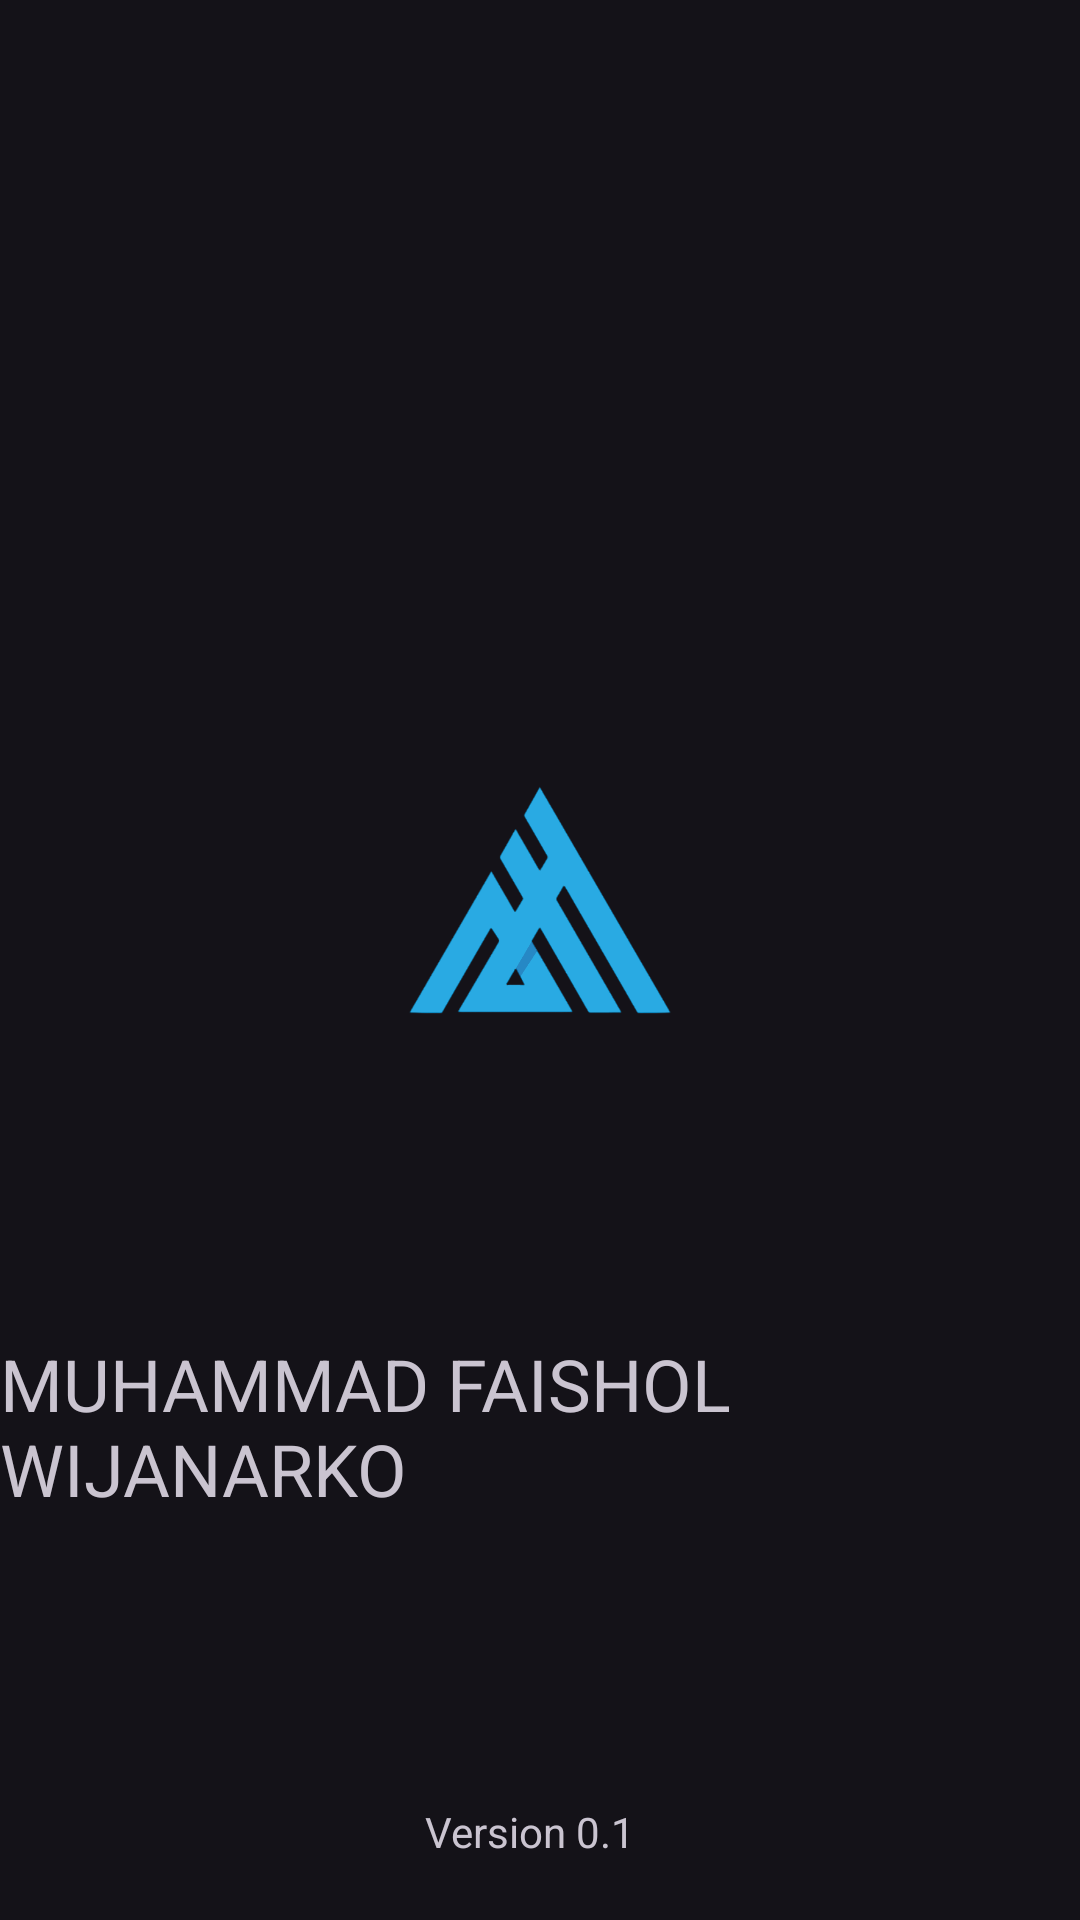

Android layout source for this screen:
<!-- AndroidManifest.xml: application theme Theme.TOKOH2HEBATDIISLAM -->
<!-- res/layout/activity_splash_screen.xml -->
<?xml version="1.0" encoding="utf-8"?>
<androidx.constraintlayout.widget.ConstraintLayout xmlns:android="http://schemas.android.com/apk/res/android"
   xmlns:app="http://schemas.android.com/apk/res-auto"
   xmlns:tools="http://schemas.android.com/tools"
   android:layout_width="match_parent"
   android:layout_height="match_parent"
   tools:context=".SplashScreen">


   <ImageView
      android:id="@+id/img_splashscreen"
      android:layout_width="200dp"
      android:layout_height="200dp"
      android:layout_marginTop="200dp"
      android:src="@drawable/logo1"
      app:layout_constraintEnd_toEndOf="parent"
      app:layout_constraintStart_toStartOf="parent"
      app:layout_constraintTop_toTopOf="parent"
      tools:srcCompat="@tools:sample/avatars" />

   <TextView
      android:layout_width="wrap_content"
      android:layout_height="wrap_content"
      android:layout_centerInParent="true"
      android:layout_marginTop="45dp"
      android:text="@string/nama"
      android:textSize="24sp"
      app:layout_constraintEnd_toEndOf="parent"
      app:layout_constraintStart_toStartOf="parent"
      app:layout_constraintTop_toBottomOf="@+id/img_splashscreen" />

   <TextView
      android:id="@+id/tv_TextVersion"
      android:layout_width="wrap_content"
      android:layout_height="wrap_content"
      android:layout_marginBottom="20dp"
      android:text="@string/version"
      app:layout_constraintBottom_toBottomOf="parent"
      app:layout_constraintEnd_toEndOf="parent"
      app:layout_constraintStart_toStartOf="parent" />


</androidx.constraintlayout.widget.ConstraintLayout>
<!-- resources referenced by this layout -->
<resources>
  <!-- drawable logo1: png bitmap (drawable, 98533 bytes) -->
  <string name="nama">MUHAMMAD FAISHOL WIJANARKO</string>
  <string name="version">"Version 0.1  "</string>
  <style name="Theme.TOKOH2HEBATDIISLAM" parent="Base.Theme.TOKOH2HEBATDIISLAM" />
  <style name="Base.Theme.TOKOH2HEBATDIISLAM" parent="Theme.Material3.Dark">
          <item name="colorPrimary">@color/color1</item>
          <item name="colorOnPrimary">@color/color3</item>
          <item name="colorSecondary">@color/color4</item>
          <item name="colorPrimaryVariant">@color/lavender</item>
          
          
      </style>
  <color name="color1">#102C57</color>
  <color name="color3">#eee0c9</color>
  <color name="color4">#f1f0e8</color>
  <color name="lavender">#FFFFDD</color>
</resources>
